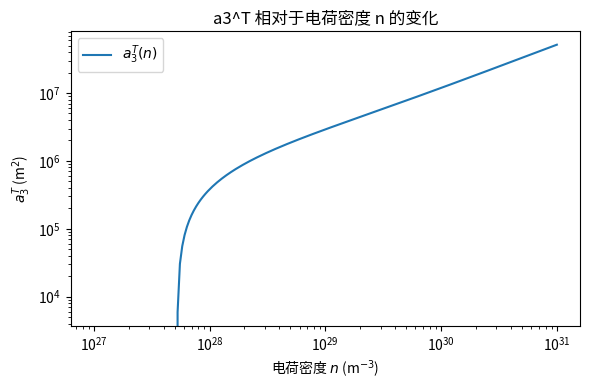

Python code for this plot:
import numpy as np
import matplotlib.pyplot as plt

# 玻尔半径（以米为单位）
a0 = 0.529e-10  # 约 0.529 Å

def S3_T(lambda_):
    """
    按照给定公式计算 S3^T 的值。
    公式:
      S3^T = -(1 / (60*pi)) * { 5 
                    - (lambda + 5/lambda)*arctan(lambda) 
                    - 2/lambda * arcsin(lambda / sqrt(1 + lambda^2)) 
                    + [2 / (lambda*sqrt(2 + lambda^2)) ] * [ pi/2 - arctan(lambda / sqrt(2 + lambda^2)) ]
                }
    其中 lambda = 3^(1/6)*pi^(5/6)*a0^(1/2)*n^(1/6)
    """
    from math import pi, atan, asin, sqrt
    
    term1 = 5
    term2 = (lambda_ + 5.0/lambda_) * np.arctan(lambda_)
    term3 = 2.0/lambda_ * np.arcsin(lambda_ / np.sqrt(1.0 + lambda_**2))
    
    # 后面那个大括号里的部分
    term4 = (2.0 / (lambda_ * np.sqrt(2.0 + lambda_**2))) * (
        pi/2 - np.arctan(lambda_ / np.sqrt(2.0 + lambda_**2))
    )
    
    # 把上面四项合并 (注意有正负号)
    inside_bracket = term1 - term2 - term3 + term4
    
    return -(1.0 / (60.0 * pi)) * inside_bracket

def a3_T(n):
    """
    计算 a3^T = 2 * (1/3)^(1/3) * pi^(-2/3) * (3/(4*pi*n))^(2/3) * S3^T
    """
    from math import pi
    
    # 先计算lambda
    lambda_ = (3.0**(1.0/6.0)) * (pi**(5.0/6.0)) * (a0**0.5) * (n**(1.0/6.0))
    
    # S3^T
    s3 = S3_T(lambda_)
    
    # 前面的常数因子
    prefactor = 2.0 * (1.0/3.0)**(1.0/3.0) * (pi**(-2.0/3.0))
    
    # (3 / (4*pi*n))^(2/3)
    bracket = (3.0 / (4.0 * pi * n))**(2.0/3.0)
    
    return prefactor * bracket * s3 * n

# === 主程序演示 ===

# 在这里选取一个电荷密度 n 的范围（单位 1/m^3 举例）
n_vals = np.logspace(27, 31, 200)  # 在 1e27 到 1e31 之间取若干点示范
a3_vals = [a3_T(nv) for nv in n_vals]

plt.figure(figsize=(6,4))
plt.loglog(n_vals, a3_vals, label=r"$a_3^T(n)$")  # 用对数坐标来展示

plt.xlabel(r"电荷密度 $n$ (m$^{-3}$)")
plt.ylabel(r"$a_3^T$ (m$^{2}$)")  # 量纲为面积
plt.title("a3^T 相对于电荷密度 n 的变化")
plt.legend()
plt.tight_layout()
plt.show()
